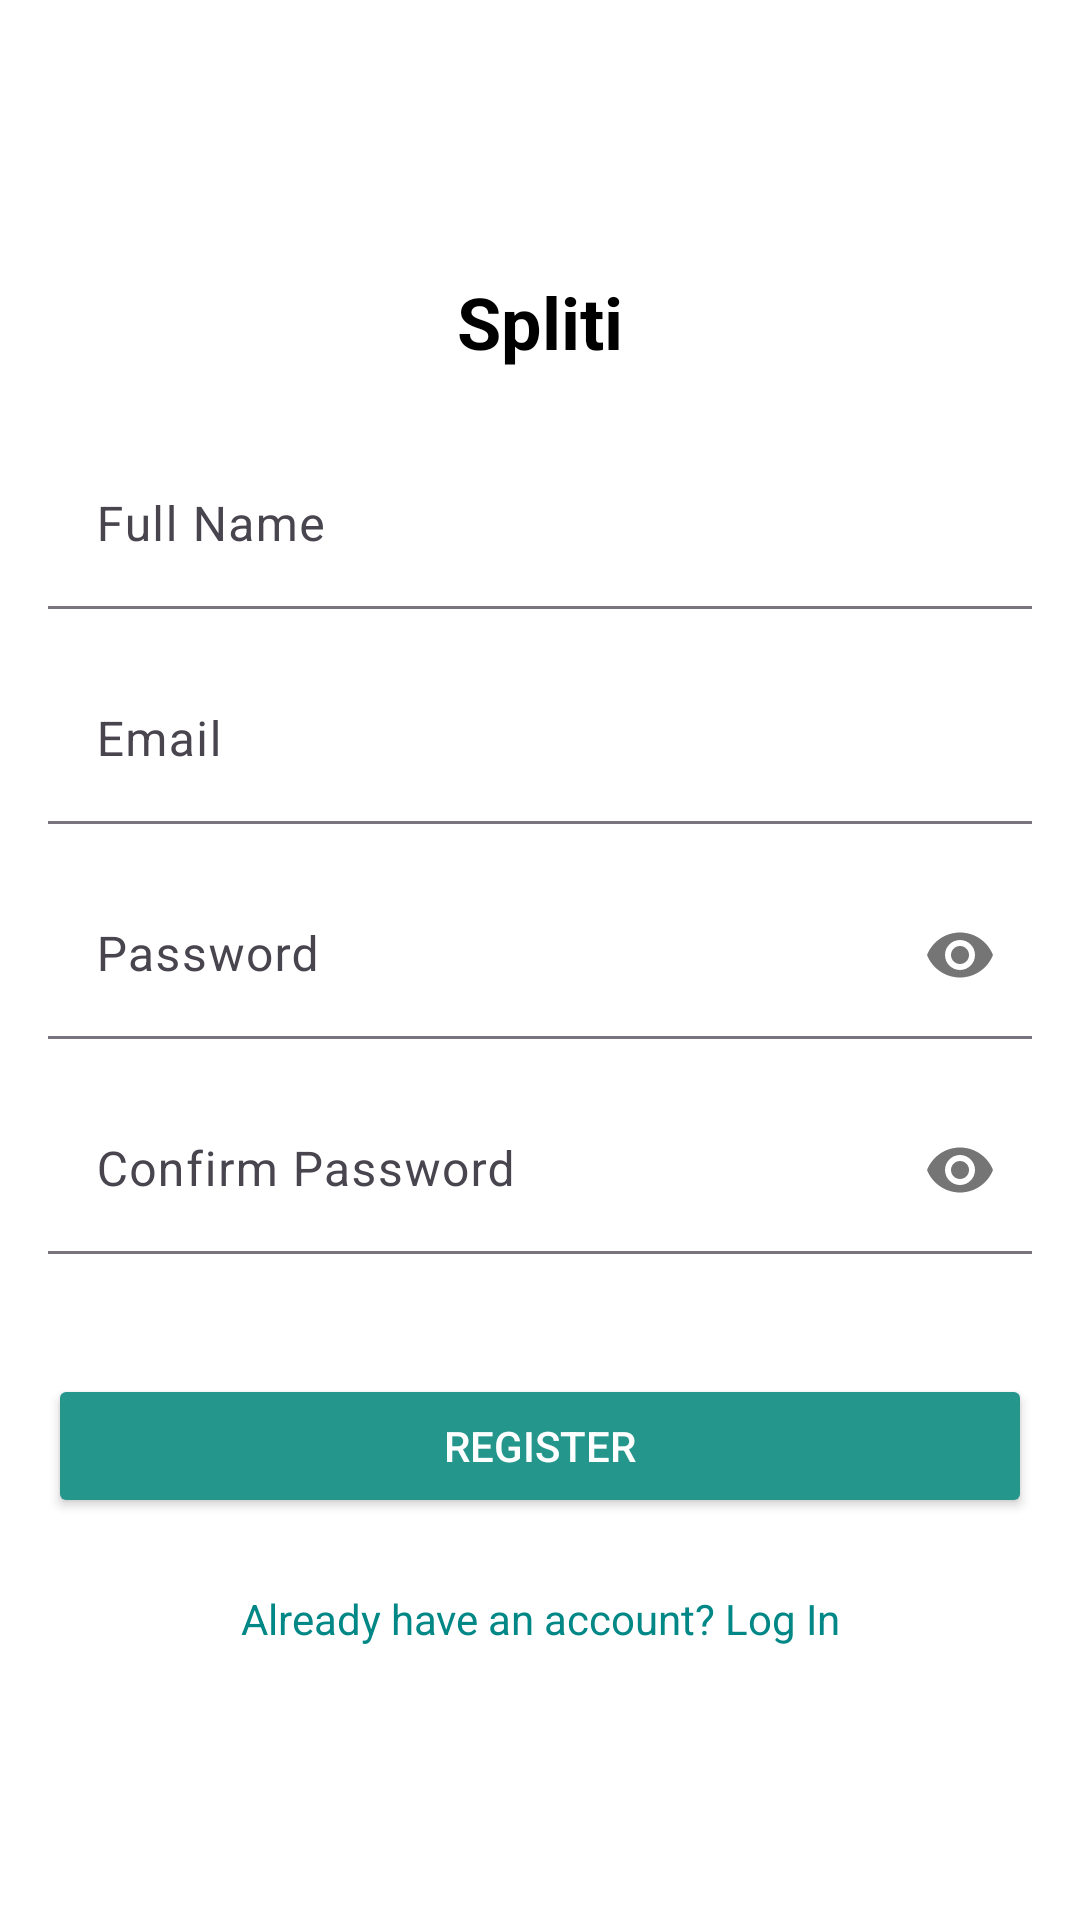

Reconstruct the res/layout file that produces this screen, plus the resources it refers to.
<!-- AndroidManifest.xml: application theme Theme.Spliti -->
<!-- res/layout/activity_register.xml -->
<?xml version="1.0" encoding="utf-8"?>
<androidx.constraintlayout.widget.ConstraintLayout xmlns:android="http://schemas.android.com/apk/res/android"
    xmlns:app="http://schemas.android.com/apk/res-auto"
    xmlns:tools="http://schemas.android.com/tools"
    android:id="@+id/main"
    android:layout_width="match_parent"
    android:layout_height="match_parent"
    tools:context=".activities.RegisterActivity">
    <LinearLayout
        android:layout_width="match_parent"
        android:layout_height="match_parent"
        android:background="@android:color/white"
        android:gravity="center"
        android:orientation="vertical"
        android:padding="16dp"
        app:layout_constraintBottom_toBottomOf="parent"
        app:layout_constraintTop_toTopOf="parent"
        tools:layout_editor_absoluteX="116dp">

        
        <TextView
            android:id="@+id/app_title"
            android:layout_width="wrap_content"
            android:layout_height="wrap_content"
            android:layout_marginBottom="24dp"
            android:gravity="center"
            android:text="Spliti"
            android:textColor="@color/black"
            android:textSize="24sp"
            android:textStyle="bold" />

        
        <com.google.android.material.textfield.TextInputLayout
            android:layout_width="match_parent"
            android:layout_height="wrap_content"
            android:layout_marginBottom="16dp"
            app:boxBackgroundMode="filled"
            app:hintEnabled="true">

            <com.google.android.material.textfield.TextInputEditText
                android:id="@+id/full_name"
                android:layout_width="match_parent"
                android:layout_height="wrap_content"
                android:backgroundTint="#FFFFFF"
                android:hint="Full Name"
                android:inputType="textPersonName" />
        </com.google.android.material.textfield.TextInputLayout>

        
        <com.google.android.material.textfield.TextInputLayout
            android:layout_width="match_parent"
            android:layout_height="wrap_content"
            android:layout_marginBottom="16dp"
            app:boxBackgroundMode="filled"
            app:hintEnabled="true">

            <com.google.android.material.textfield.TextInputEditText
                android:id="@+id/email"
                android:layout_width="match_parent"
                android:layout_height="wrap_content"
                android:backgroundTint="#FFFFFF"
                android:hint="Email"
                android:inputType="textEmailAddress" />
        </com.google.android.material.textfield.TextInputLayout>

        
        <com.google.android.material.textfield.TextInputLayout
            android:layout_width="match_parent"
            android:layout_height="wrap_content"
            android:layout_marginBottom="16dp"
            app:boxBackgroundMode="filled"
            app:passwordToggleEnabled="true">

            <com.google.android.material.textfield.TextInputEditText
                android:id="@+id/password"
                android:layout_width="match_parent"
                android:layout_height="wrap_content"
                android:backgroundTint="#FFFFFF"
                android:hint="Password"
                android:inputType="textPassword" />
        </com.google.android.material.textfield.TextInputLayout>

        
        <com.google.android.material.textfield.TextInputLayout
            android:layout_width="match_parent"
            android:layout_height="wrap_content"
            android:layout_marginBottom="24dp"
            app:boxBackgroundMode="filled"
            app:passwordToggleEnabled="true">

            <com.google.android.material.textfield.TextInputEditText
                android:id="@+id/confirm_password"
                android:layout_width="match_parent"
                android:layout_height="wrap_content"
                android:backgroundTint="#FFFFFF"
                android:hint="Confirm Password"
                android:inputType="textPassword" />
        </com.google.android.material.textfield.TextInputLayout>


        <Button
            android:id="@+id/register_button"
            android:layout_width="match_parent"
            android:layout_height="wrap_content"
            android:layout_marginTop="16dp"
            android:layout_marginBottom="16dp"
            android:backgroundTint="@color/primary"
            android:text="Register"
            android:textColor="@android:color/white" />

        
        <TextView
            android:id="@+id/login_redirect"
            android:layout_width="wrap_content"
            android:layout_height="wrap_content"
            android:layout_marginTop="8dp"
            android:clickable="true"
            android:focusable="true"
            android:gravity="center"
            android:text="Already have an account? Log In"
            android:textColor="@color/teal_700"
            android:textSize="14sp" />

    </LinearLayout>
</androidx.constraintlayout.widget.ConstraintLayout>
<!-- resources referenced by this layout -->
<resources>
  <color name="black">#FF000000</color>
  <color name="primary">#24968c</color>
  <color name="teal_700">#FF018786</color>
  <style name="Theme.Spliti" parent="Base.Theme.Spliti" />
  <style name="Base.Theme.Spliti" parent="Theme.Material3.DayNight.NoActionBar">
          
          
      </style>
</resources>
